3-way image classification set "new-dataset" from GitHub (renyuan-fei/CV); label vocabulary: paper, rock, scissors.

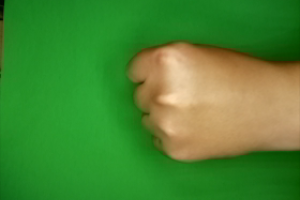
Label: rock

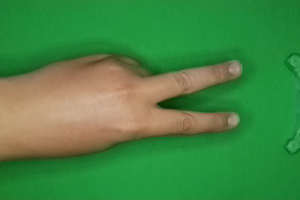
Label: scissors

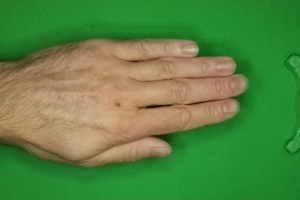
Label: paper

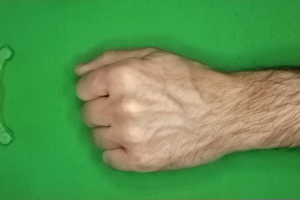
Label: rock

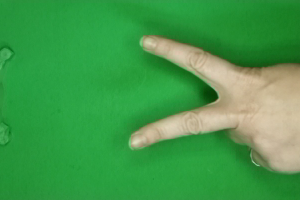
Label: scissors

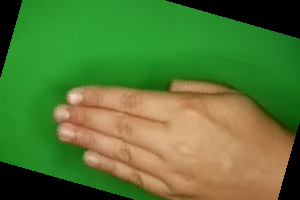
Label: paper
